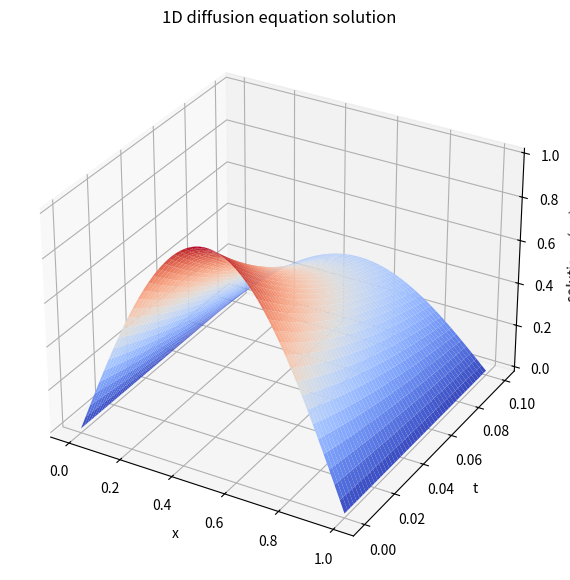
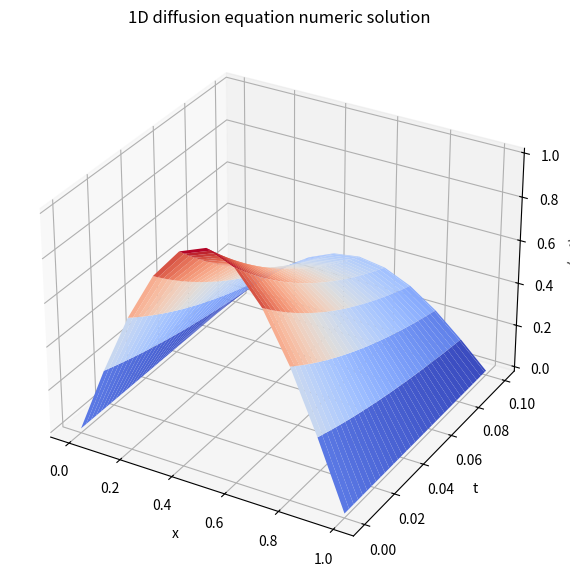

Write Python code to recreate these figures, in order.
import matplotlib.pyplot as plt
import numpy as np
from matplotlib import cm


def diffusionEquation_solution(x, t):
    L = 1

    F = np.sin(np.pi/L * x)
    G = np.exp(-(np.pi/L)**2 * t)

    return F*G


datapoints = 400
x = np.linspace(0, 1, datapoints)
t = np.linspace(0,  0.1, datapoints)


z = diffusionEquation_solution(x, t)


def plot_surface(x2, y2):
    fig = plt.figure(figsize=(10, 7))
    ax = fig.add_subplot(111, projection='3d')
    X, T = np.meshgrid(x2, y2)

    Z = diffusionEquation_solution(X, T)

    ax.plot_surface(X, T, Z, label="leastsquare surface", cmap=cm.coolwarm)


    ax.set_xlabel('x')
    ax.set_ylabel('t')
    ax.set_zlabel('solution u(x, t)')
    ax.set_title("1D diffusion equation solution")
    plt.show()

plot_surface(x,t)

def forward_Euler(dx, dt):

    # the points we want to find solution for
    x = np.arange(0, 1 + dx, dx)
    t = np.arange(0, 0.1 + dt, dt)

    ##the grid  n x n
    u = np.zeros((len(t), len(x)))

    #inital conditions
    u[0, :] = np.sin(np.pi*x)
    u[0, -1] = 0

    ##applying the forward euler to find u(x, t+1),

    print(len(x), len(t))
    print(u)
    for j in range(0, len(t)-1):
        for i in range(1, len(x)-1):

            uxx = (u[j, i + 1] - 2*u[j, i] + u[j, i - 1])/(dx*dx)

            u[j+1, i] = uxx*dt + u[j, i]



    print(u)

    fig = plt.figure(figsize=(10, 7))
    ax = fig.add_subplot(111, projection='3d')

    T, X = np.meshgrid(x, t)
    ax.plot_surface(T, X, u, label="leastsquare surface", cmap=cm.coolwarm)

    ax.set_xlabel('x')
    ax.set_ylabel('t')
    ax.set_zlabel('u(x, t)')
    ax.set_title("1D diffusion equation numeric solution")
    plt.show()


    return 2

dx = 0.1
forward_Euler(dx, (dx*dx)/10)



